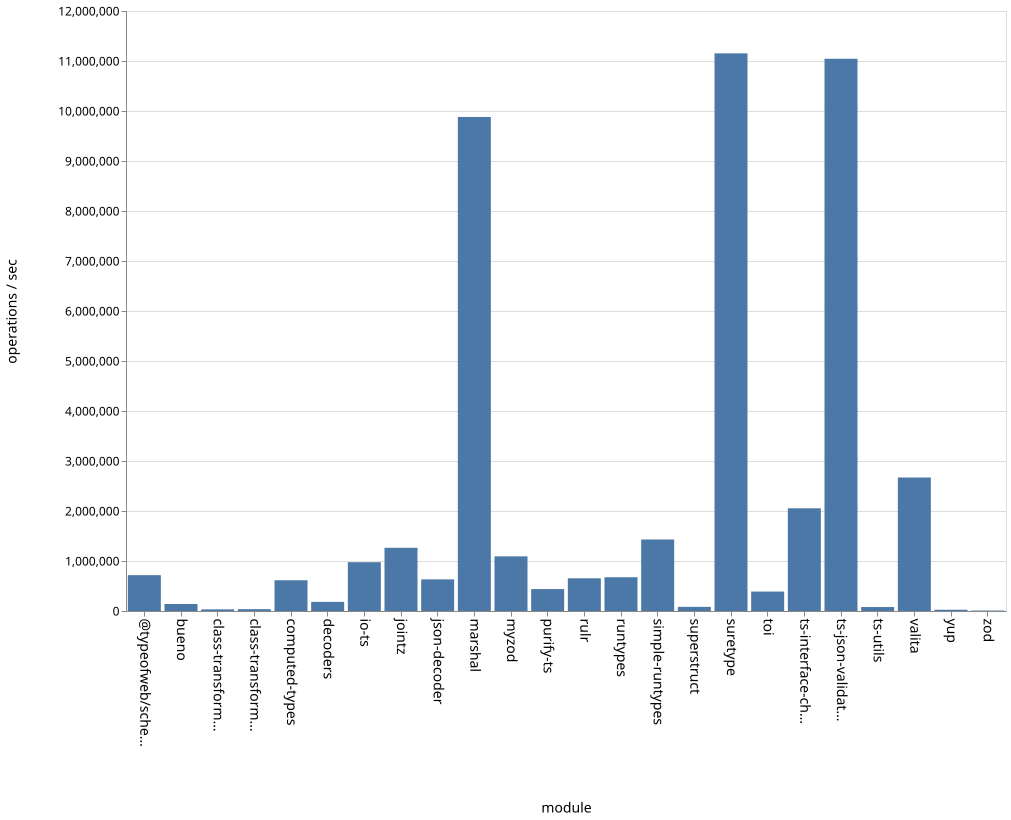

Source data for this figure (header and first rows):
name, ops
bueno, 140109
class-transformer-validator-async, 32785
class-transformer-validator-sync, 36764
computed-types, 615131
decoders, 182765
io-ts, 976197
jointz, 1264479
json-decoder, 632380
marshal, 9880789
myzod, 1092723
purify-ts, 438559
rulr, 653982
runtypes, 675649
simple-runtypes, 1430520
superstruct, 82562
suretype, 11152787
toi, 388651
ts-interface-checker, 2054027
ts-json-validator, 11045055
ts-utils, 79218
@typeofweb/schema, 716737
valita, 2669838
yup, 25171
zod, 9041
